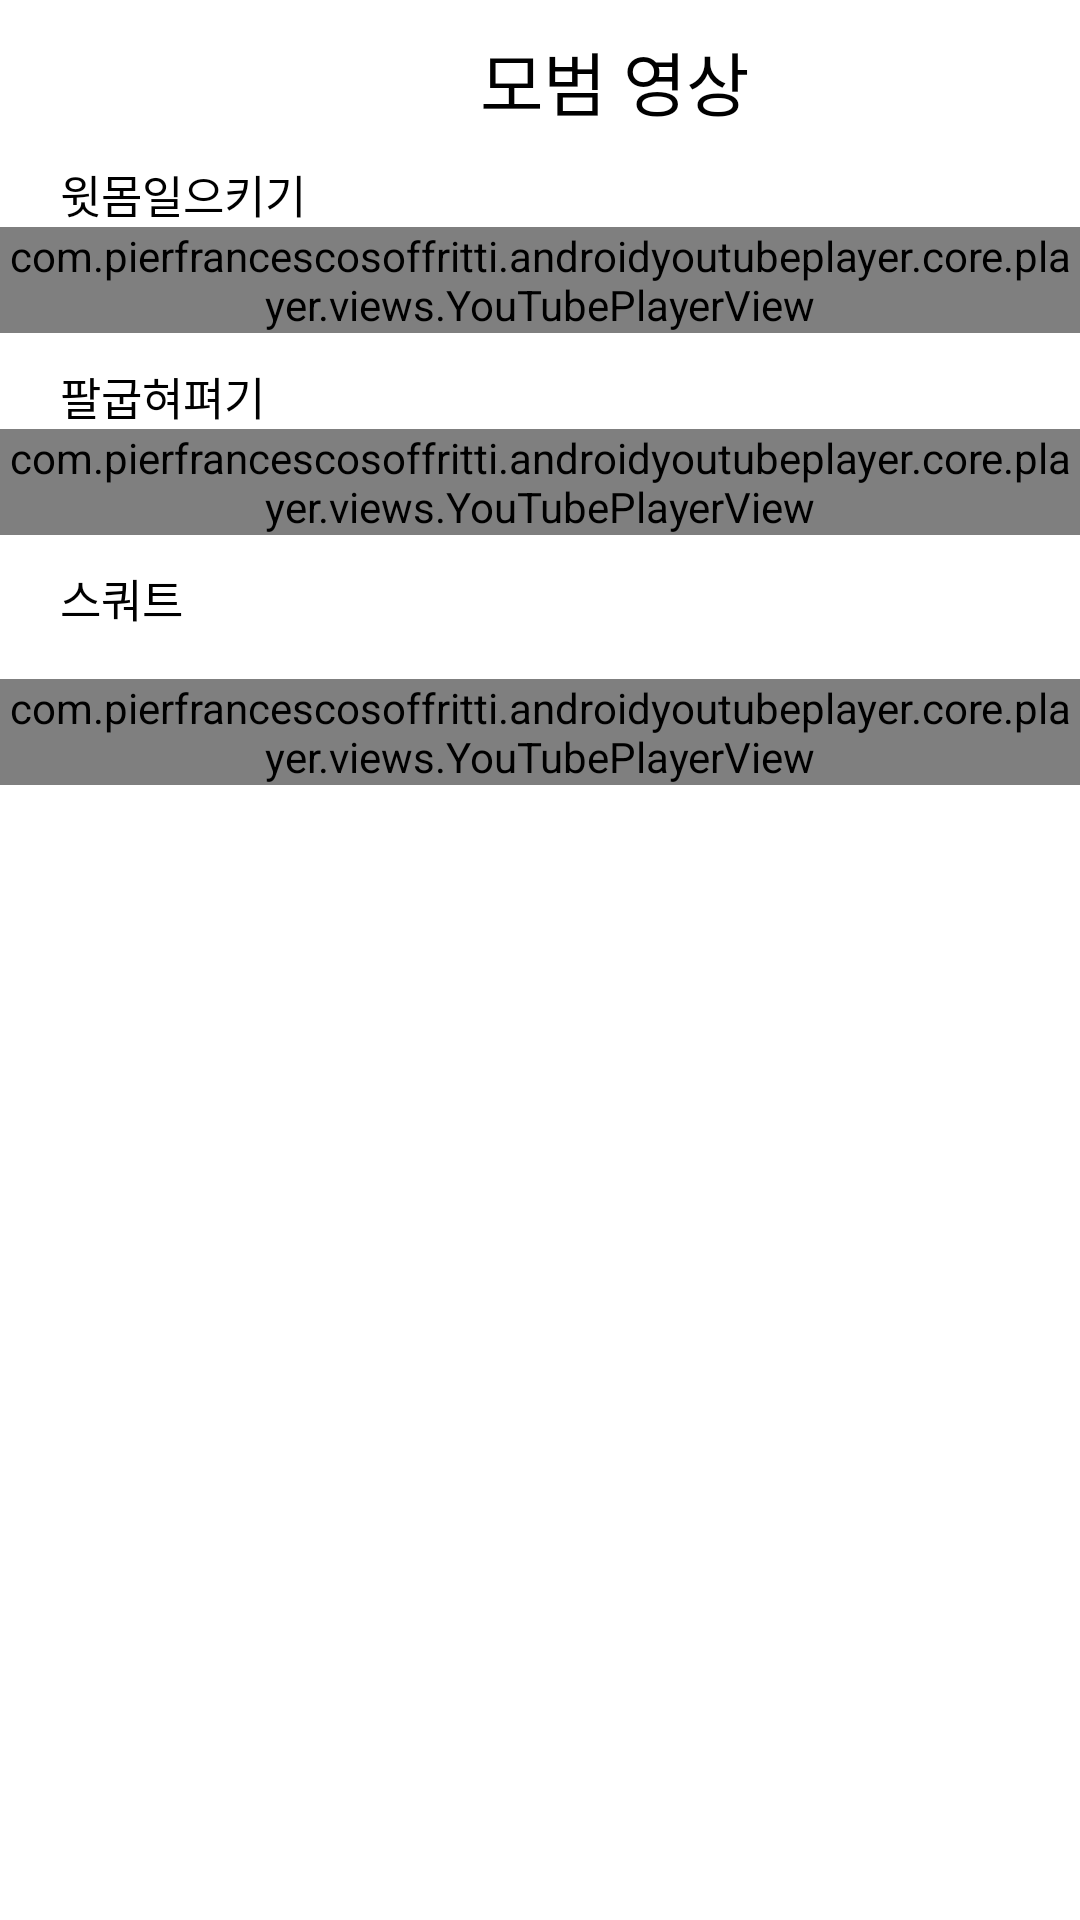

Produce the Android XML layout that renders to this screen, including the resource entries it uses.
<!-- AndroidManifest.xml: application theme Theme.HealthStory -->
<!-- res/layout/activity_youtube.xml -->
<?xml version="1.0" encoding="utf-8"?>
<ScrollView xmlns:android="http://schemas.android.com/apk/res/android"
    xmlns:app="http://schemas.android.com/apk/res-auto"
    xmlns:tools="http://schemas.android.com/tools"
    android:layout_width="match_parent"
    android:layout_height="match_parent"
    android:orientation="vertical"
    tools:context=".YouTubeActivity">

    <LinearLayout
        android:layout_width="match_parent"
        android:layout_height="wrap_content"
        android:orientation="vertical">
        <TextView
            android:id="@+id/myDate"
            android:layout_width="wrap_content"
            android:layout_height="wrap_content"
            android:layout_marginTop="10dp"
            android:layout_marginLeft="160dp"
            android:gravity="center_horizontal"
            android:text="모범 영상"
            android:textColor="#000"
            android:textSize="23sp" />

        <TextView
            android:layout_width="wrap_content"
            android:layout_height="wrap_content"
            android:text="윗몸일으키기"
            android:textAlignment="center"
            android:textColor="#000"
            android:textSize="15dp"
            android:layout_marginLeft="20dp"
            android:layout_marginTop="10dp"
            android:gravity="center_horizontal"
            />

        <com.pierfrancescosoffritti.androidyoutubeplayer.core.player.views.YouTubePlayerView
            android:layout_width="match_parent"
            android:layout_height="wrap_content"
            app:videoId="aoH7qNedO8k"
            app:autoPlay="false"
            app:showYouTubeButton="false" />

        <TextView
            android:layout_width="wrap_content"
            android:layout_height="wrap_content"
            android:text="팔굽혀펴기"
            android:textAlignment="center"
            android:textColor="#000"
            android:textSize="15dp"
            android:layout_marginLeft="20dp"
            android:layout_marginTop="10dp"
            android:gravity="center_horizontal"
            />

        <com.pierfrancescosoffritti.androidyoutubeplayer.core.player.views.YouTubePlayerView
            android:layout_width="match_parent"
            android:layout_height="wrap_content"
            app:videoId="tfwbpv6gCbg"
            app:autoPlay="false"
            app:showYouTubeButton="false" />

        <TextView
            android:layout_width="wrap_content"
            android:layout_height="wrap_content"
            android:text="스쿼트"
            android:textAlignment="center"
            android:textColor="#000"
            android:textSize="15dp"
            android:layout_marginLeft="20dp"
            android:layout_marginTop="10dp"
            android:gravity="center_horizontal"
            />

        <com.pierfrancescosoffritti.androidyoutubeplayer.core.player.views.YouTubePlayerView
            android:layout_width="match_parent"
            android:layout_height="wrap_content"
            app:videoId="Fk9j6pQ6ej8"
            android:layout_marginTop="16dp"
            app:autoPlay="false"
            app:showYouTubeButton="false" />
    </LinearLayout>

</ScrollView>
<!-- resources referenced by this layout -->
<resources>
  <style name="Theme.HealthStory" parent="Theme.MaterialComponents.DayNight.DarkActionBar">
          
          <item name="colorPrimary">@color/colorPrimary</item>
          <item name="colorPrimaryVariant">@color/purple_700</item>
          <item name="colorOnPrimary">@color/white</item>
          
          <item name="colorSecondary">@color/teal_200</item>
          <item name="colorSecondaryVariant">@color/teal_700</item>
          <item name="colorOnSecondary">@color/black</item>
          
          <item name="android:statusBarColor" tools:targetApi="l">?attr/colorPrimaryVariant</item>
          
      </style>
  <color name="colorPrimary">#4a89dc</color>
  <color name="purple_700">#FF3700B3</color>
  <color name="white">#FFFFFFFF</color>
  <color name="teal_200">#FF03DAC5</color>
  <color name="teal_700">#FF018786</color>
  <color name="black">#FF000000</color>
</resources>
